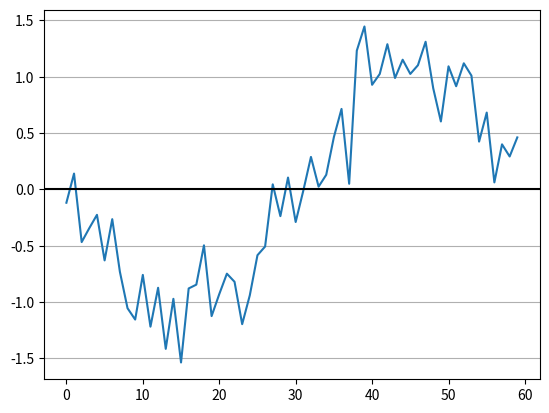

Write the Python code that produced this figure.
import numpy as np
import matplotlib.pyplot as plt
pi = np.pi

# PARAMETERS
TIME_VECTOR_SIZE = 60
AMPL_VECTOR = (1.2, -3.4, 4.5, -1.2, 3.4)

# CALCULATION
t = np.linspace(0, 2*pi,TIME_VECTOR_SIZE, endpoint=False)

# modulation
t = np.linspace(0, 2*pi,TIME_VECTOR_SIZE, endpoint=False)

Carrier = np.sin(t)
amplitudes_l = [] # create amplitude list
for amp in AMPL_VECTOR[:4]:
    Tx = amp*Carrier
    # channel
    Rx=Tx+np.random.normal(0.0,0.3,size = TIME_VECTOR_SIZE) 
    # demodulation
    ampl = np.dot(np.sin(np.linspace(0, 2*pi,TIME_VECTOR_SIZE, endpoint=False)),
    Rx)*2/TIME_VECTOR_SIZE # decode amplitude
    amplitudes_l.append(ampl)

# PRESENTATION  
print(f'received amplitudes: {amplitudes_l}')
print(f'errors\t: {np.array(AMPL_VECTOR[:4]-np.array(amplitudes_l))}')
# Tx plot
plt.plot(Rx)
plt.axhline(y=0,color='black')
plt.grid(axis='y')
plt.show()




